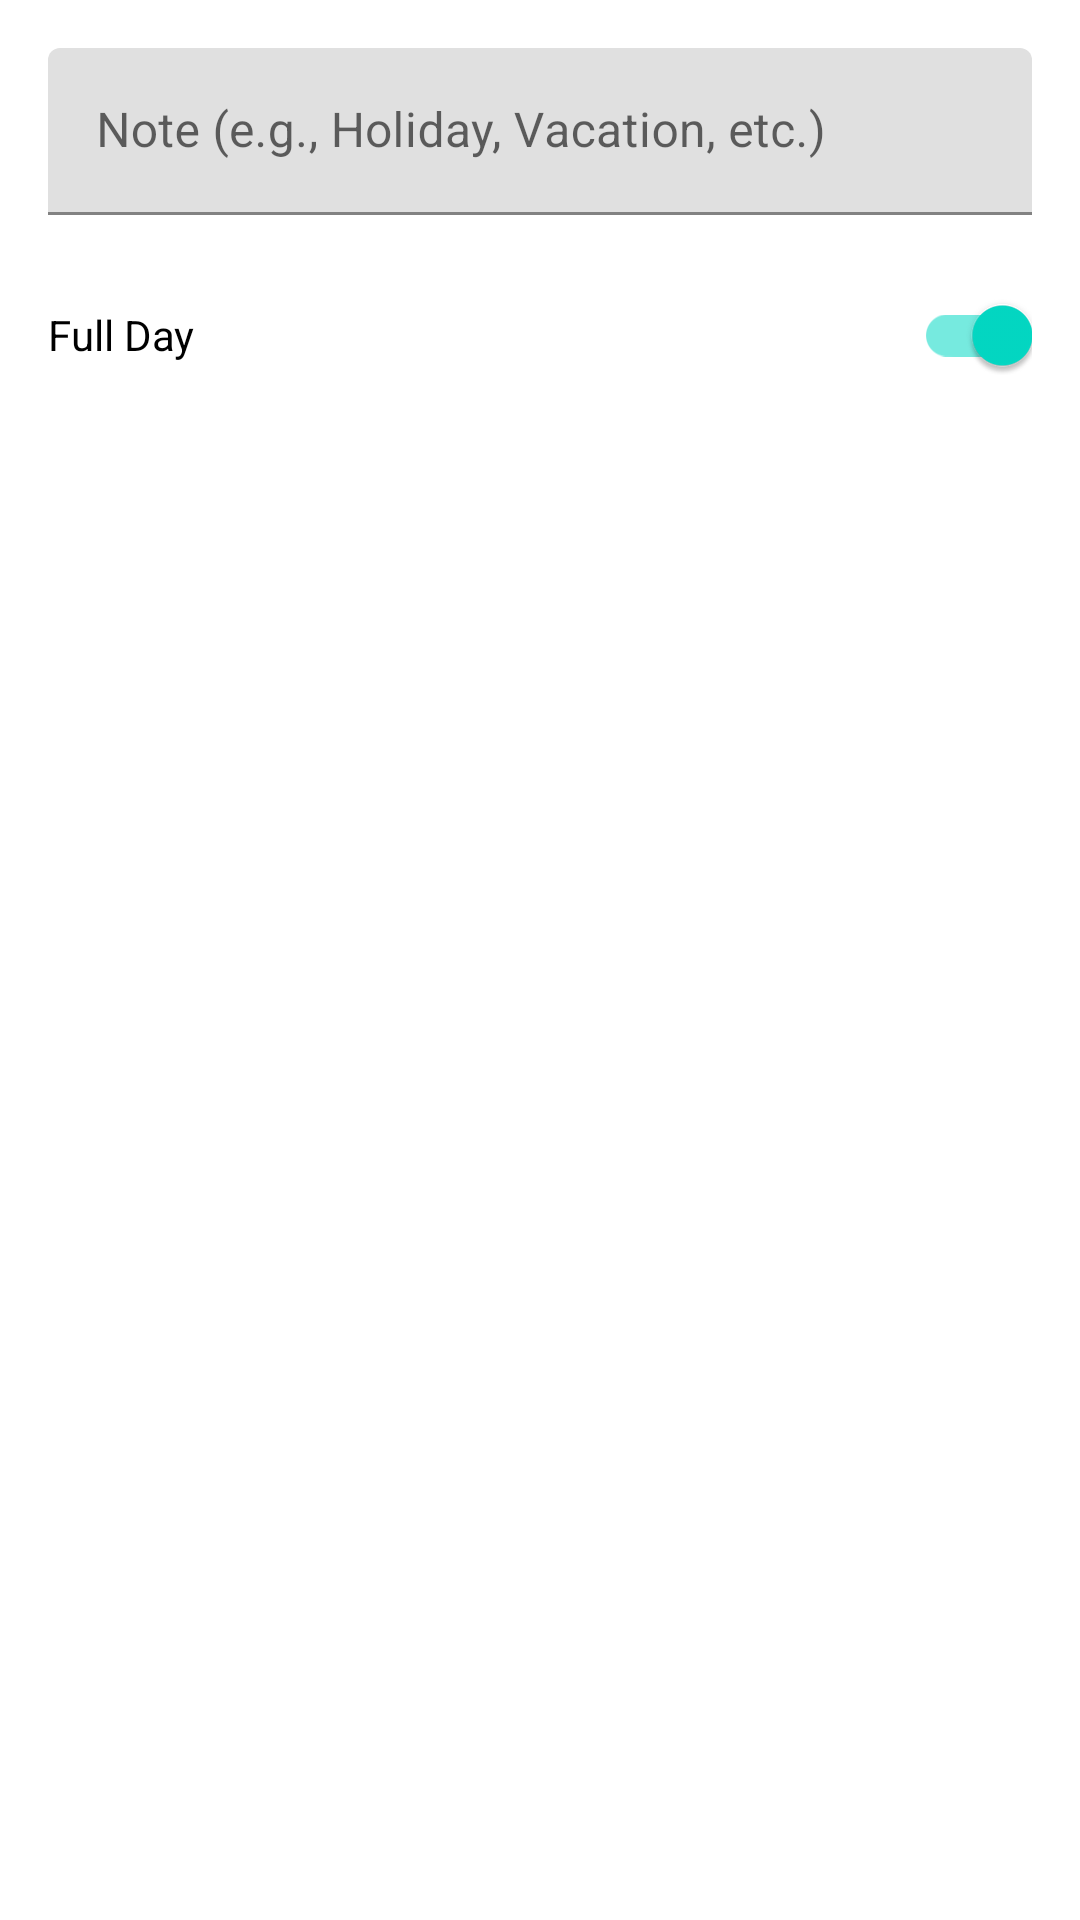

Here is an Android app screen rendered from its layout file. Give the layout XML and the strings, colors and styles it references.
<!-- AndroidManifest.xml: application theme Theme.BarberShop -->
<!-- res/layout/dialog_special_day.xml -->
<?xml version="1.0" encoding="utf-8"?>
<LinearLayout xmlns:android="http://schemas.android.com/apk/res/android"
    android:layout_width="match_parent"
    android:layout_height="wrap_content"
    android:orientation="vertical"
    android:padding="16dp">

    <com.google.android.material.textfield.TextInputLayout
        android:layout_width="match_parent"
        android:layout_height="wrap_content"
        android:layout_marginBottom="16dp">

        <com.google.android.material.textfield.TextInputEditText
            android:id="@+id/noteEditText"
            android:layout_width="match_parent"
            android:layout_height="wrap_content"
            android:hint="Note (e.g., Holiday, Vacation, etc.)"
            android:inputType="textCapSentences"/>

    </com.google.android.material.textfield.TextInputLayout>

    <com.google.android.material.switchmaterial.SwitchMaterial
        android:id="@+id/fullDaySwitch"
        android:layout_width="match_parent"
        android:layout_height="wrap_content"
        android:text="Full Day"
        android:checked="true"/>

</LinearLayout>
<!-- resources referenced by this layout -->
<resources>
  <style name="Theme.BarberShop" parent="Theme.MaterialComponents.DayNight.DarkActionBar">
          <item name="colorPrimary">@color/primary</item>
          <item name="colorPrimaryDark">@color/primary_dark</item>
          <item name="colorAccent">@color/accent</item>
          
          <item name="android:windowBackground">@color/background_light</item>
          <item name="colorSurface">@color/surface_light</item>
          <item name="android:textColorPrimary">@color/text_primary_light</item>
          <item name="android:textColorSecondary">@color/text_secondary_light</item>
          
          <item name="materialCardViewStyle">@style/Widget.App.CardView</item>
      </style>
  <color name="primary">#FF6200EE</color>
  <color name="primary_dark">#FF3700B3</color>
  <color name="accent">#FF03DAC5</color>
  <color name="background_light">#FFFFFF</color>
  <color name="surface_light">#FFFFFF</color>
  <color name="text_primary_light">#DE000000</color>
  <color name="text_secondary_light">#99000000</color>
  <style name="Widget.App.CardView" parent="Widget.MaterialComponents.CardView">
          <item name="cardBackgroundColor">@color/surface_light</item>
      </style>
</resources>
